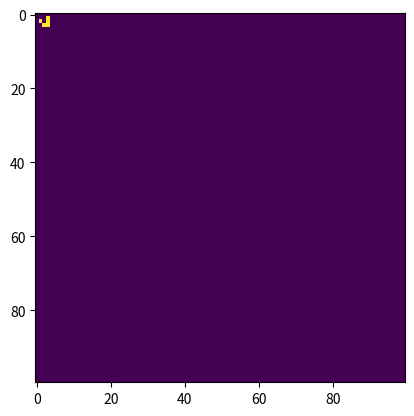

Reproduce this figure in Python.
# -*- coding: utf-8 -*-
"""
Created on Mon Sep 23 15:34:04 2019

[redacted]
"""

import numpy as np
import matplotlib.pyplot as plt
import matplotlib.animation as animation

ON=255
OFF=0
vals=[ON, OFF]

def update(frameNum, img, grid, N): 

	# copy grid since we require 8 neighbors 
	# for calculation and we go line by line 
	newGrid = grid.copy() 
	for i in range(N): 
		for j in range(N): 

			# compute 8-neghbor sum 
			# using toroidal boundary conditions - x and y wrap around 
			# so that the simulaton takes place on a toroidal surface. 
			total = int((grid[i, (j-1)%N] + grid[i, (j+1)%N] +
						grid[(i-1)%N, j] + grid[(i+1)%N, j] +
						grid[(i-1)%N, (j-1)%N] + grid[(i-1)%N, (j+1)%N] +
						grid[(i+1)%N, (j-1)%N] + grid[(i+1)%N, (j+1)%N])/255) 
            
			# apply Conway's rules 
			if grid[i, j] == ON: 
				if (total < 2) or (total > 3): 
					newGrid[i, j] = OFF 
			else: 
				if total == 3: 
					newGrid[i, j] = ON 

	# update data 
	img.set_data(newGrid) 
	grid[:] = newGrid[:] 
	return img, 

N = 100
updateInterval = 50

grid = np.array([])
    
grid = np.zeros(N*N).reshape(N,N)

glider = np.array([[0, 0, 255], 
					[255, 0, 255], 
					[0, 255, 255]]) 
grid[1:1+3, 1:1+3] = glider

fig, ax = plt.subplots()
img = ax.imshow(grid, interpolation='nearest')
ani = animation.FuncAnimation(fig, update, fargs=(img, grid, N, ), 
								frames = 10, 
								interval=updateInterval, 
								save_count=50) 
# # of frames? 
# set output file 
#if args.movfile: 
#ani.save(args.movfile, fps=30, extra_args=['-vcodec', 'libx264']) 


plt.show()